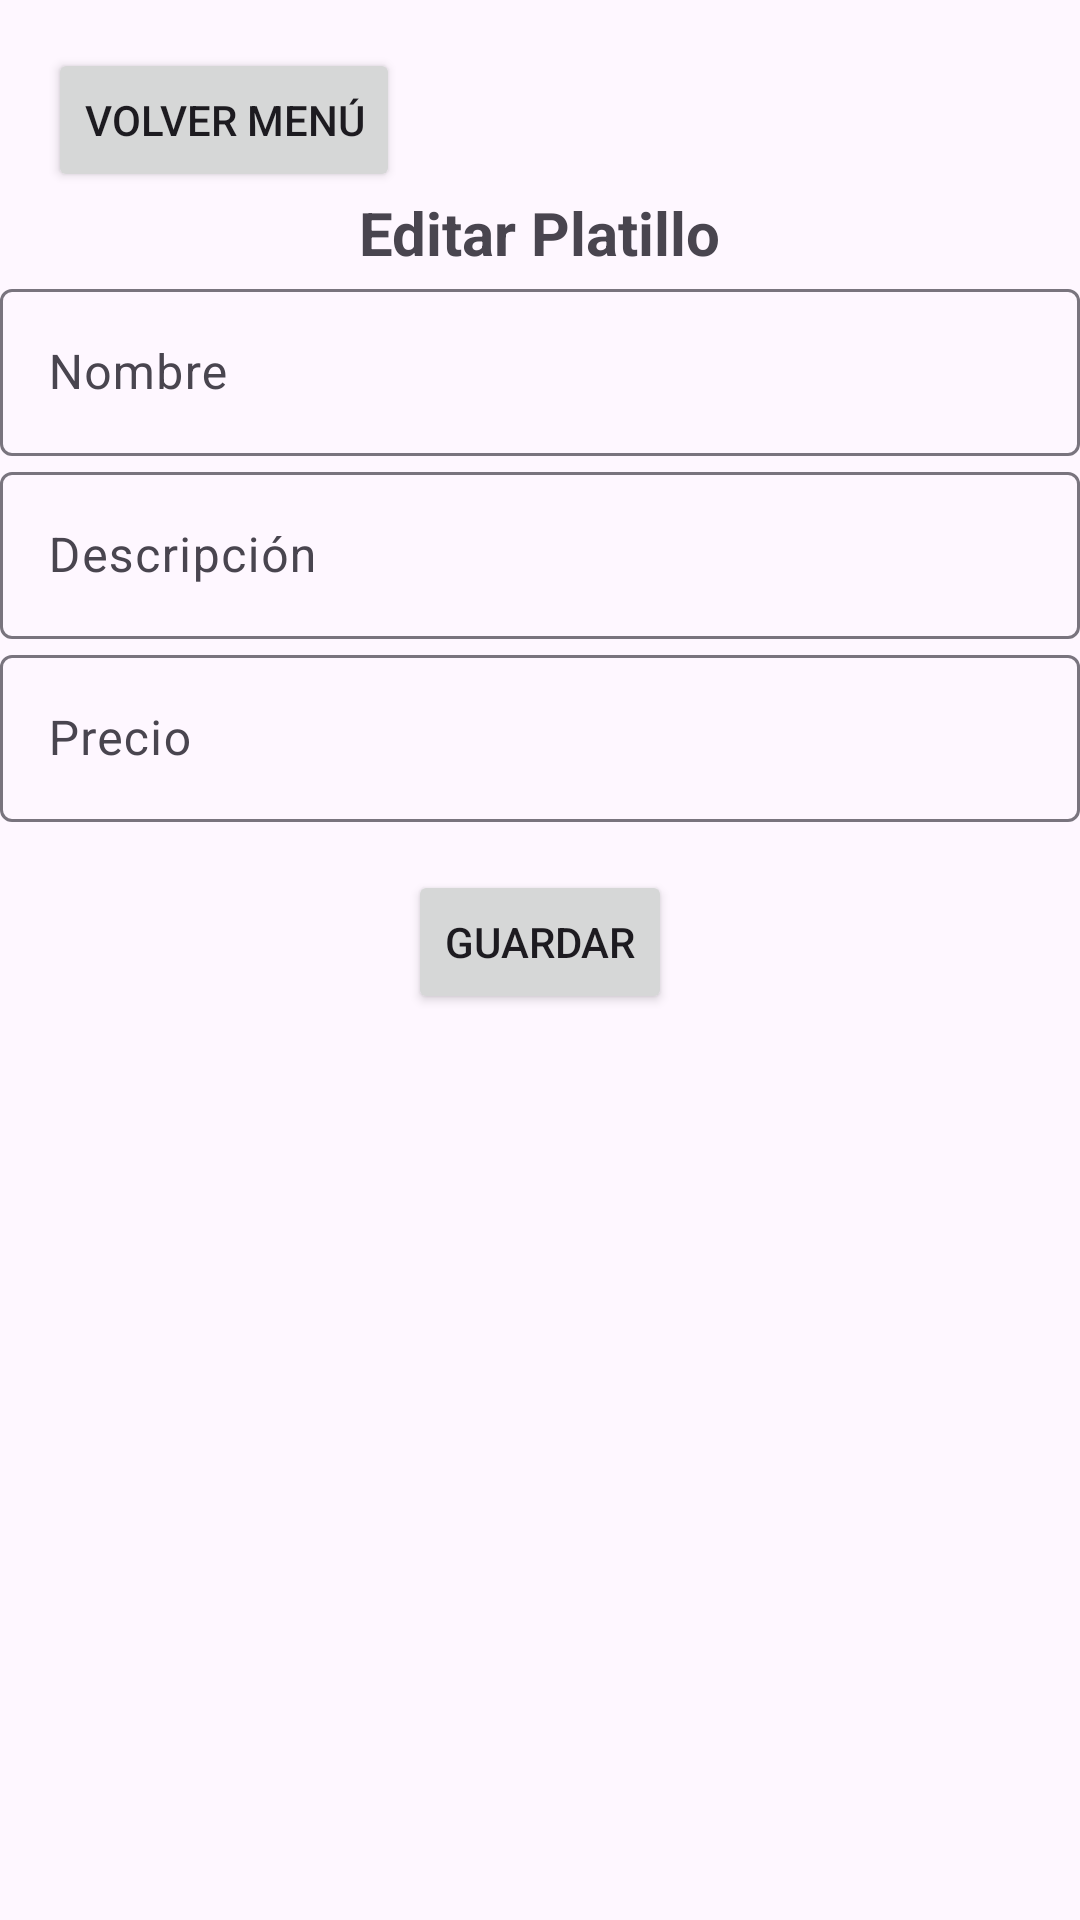

Here is an Android app screen rendered from its layout file. Give the layout XML and the strings, colors and styles it references.
<!-- AndroidManifest.xml: application theme Theme.Ordereats -->
<!-- res/layout/activity_actualiza_platillo.xml -->
<?xml version="1.0" encoding="utf-8"?>
<androidx.constraintlayout.widget.ConstraintLayout xmlns:android="http://schemas.android.com/apk/res/android"
    xmlns:app="http://schemas.android.com/apk/res-auto"
    xmlns:tools="http://schemas.android.com/tools"
    android:layout_width="match_parent"
    android:layout_height="match_parent"
    tools:context=".ActualizaPlatilloActivity">

    <Button
        android:id="@+id/buttonRegresar"
        android:layout_width="wrap_content"
        android:layout_height="wrap_content"
        android:onClick="volverInicio"
        android:text="Volver menú"
        app:layout_constraintTop_toTopOf="parent"
        app:layout_constraintStart_toStartOf="parent"
        android:layout_marginTop="16dp"
        android:layout_marginStart="16dp" />

    <TextView
        android:id="@+id/text_titulo"
        android:layout_width="wrap_content"
        android:layout_height="wrap_content"
        android:text="Editar Platillo"
        android:textSize="20sp"
        android:textStyle="bold"
        android:layout_marginBottom="16dp"
        app:layout_constraintTop_toBottomOf="@+id/buttonRegresar"
        app:layout_constraintStart_toStartOf="parent"
        app:layout_constraintEnd_toEndOf="parent"
        app:layout_constraintHorizontal_bias="0.5" />

    <com.google.android.material.textfield.TextInputLayout
        android:id="@+id/edit_nombre_layout"
        android:layout_width="0dp"
        android:layout_height="wrap_content"
        app:layout_constraintTop_toBottomOf="@+id/text_titulo"
        app:layout_constraintStart_toStartOf="parent"
        app:layout_constraintEnd_toEndOf="parent">

        <com.google.android.material.textfield.TextInputEditText
            android:id="@+id/edit_nombre"
            android:layout_width="match_parent"
            android:layout_height="wrap_content"
            android:hint="Nombre" />

    </com.google.android.material.textfield.TextInputLayout>

    <com.google.android.material.textfield.TextInputLayout
        android:id="@+id/edit_descripcion_layout"
        android:layout_width="0dp"
        android:layout_height="wrap_content"
        app:layout_constraintTop_toBottomOf="@+id/edit_nombre_layout"
        app:layout_constraintStart_toStartOf="parent"
        app:layout_constraintEnd_toEndOf="parent">

        <com.google.android.material.textfield.TextInputEditText
            android:id="@+id/edit_descripcion"
            android:layout_width="match_parent"
            android:layout_height="wrap_content"
            android:hint="Descripción" />

    </com.google.android.material.textfield.TextInputLayout>

    <com.google.android.material.textfield.TextInputLayout
        android:id="@+id/edit_precio_layout"
        android:layout_width="0dp"
        android:layout_height="wrap_content"
        app:layout_constraintTop_toBottomOf="@+id/edit_descripcion_layout"
        app:layout_constraintStart_toStartOf="parent"
        app:layout_constraintEnd_toEndOf="parent">

        <com.google.android.material.textfield.TextInputEditText
            android:id="@+id/edit_precio"
            android:layout_width="match_parent"
            android:layout_height="wrap_content"
            android:hint="Precio"
            android:inputType="numberDecimal" />

    </com.google.android.material.textfield.TextInputLayout>

    <Button
        android:id="@+id/btn_guardar"
        android:layout_width="wrap_content"
        android:layout_height="wrap_content"
        android:text="Guardar"
        android:layout_marginTop="16dp"
        app:layout_constraintTop_toBottomOf="@+id/edit_precio_layout"
        app:layout_constraintStart_toStartOf="parent"
        app:layout_constraintEnd_toEndOf="parent" />

</androidx.constraintlayout.widget.ConstraintLayout>
<!-- resources referenced by this layout -->
<resources>
  <style name="Theme.Ordereats" parent="Base.Theme.Ordereats" />
  <style name="Base.Theme.Ordereats" parent="Theme.Material3.DayNight.NoActionBar">
          
          
      </style>
</resources>
